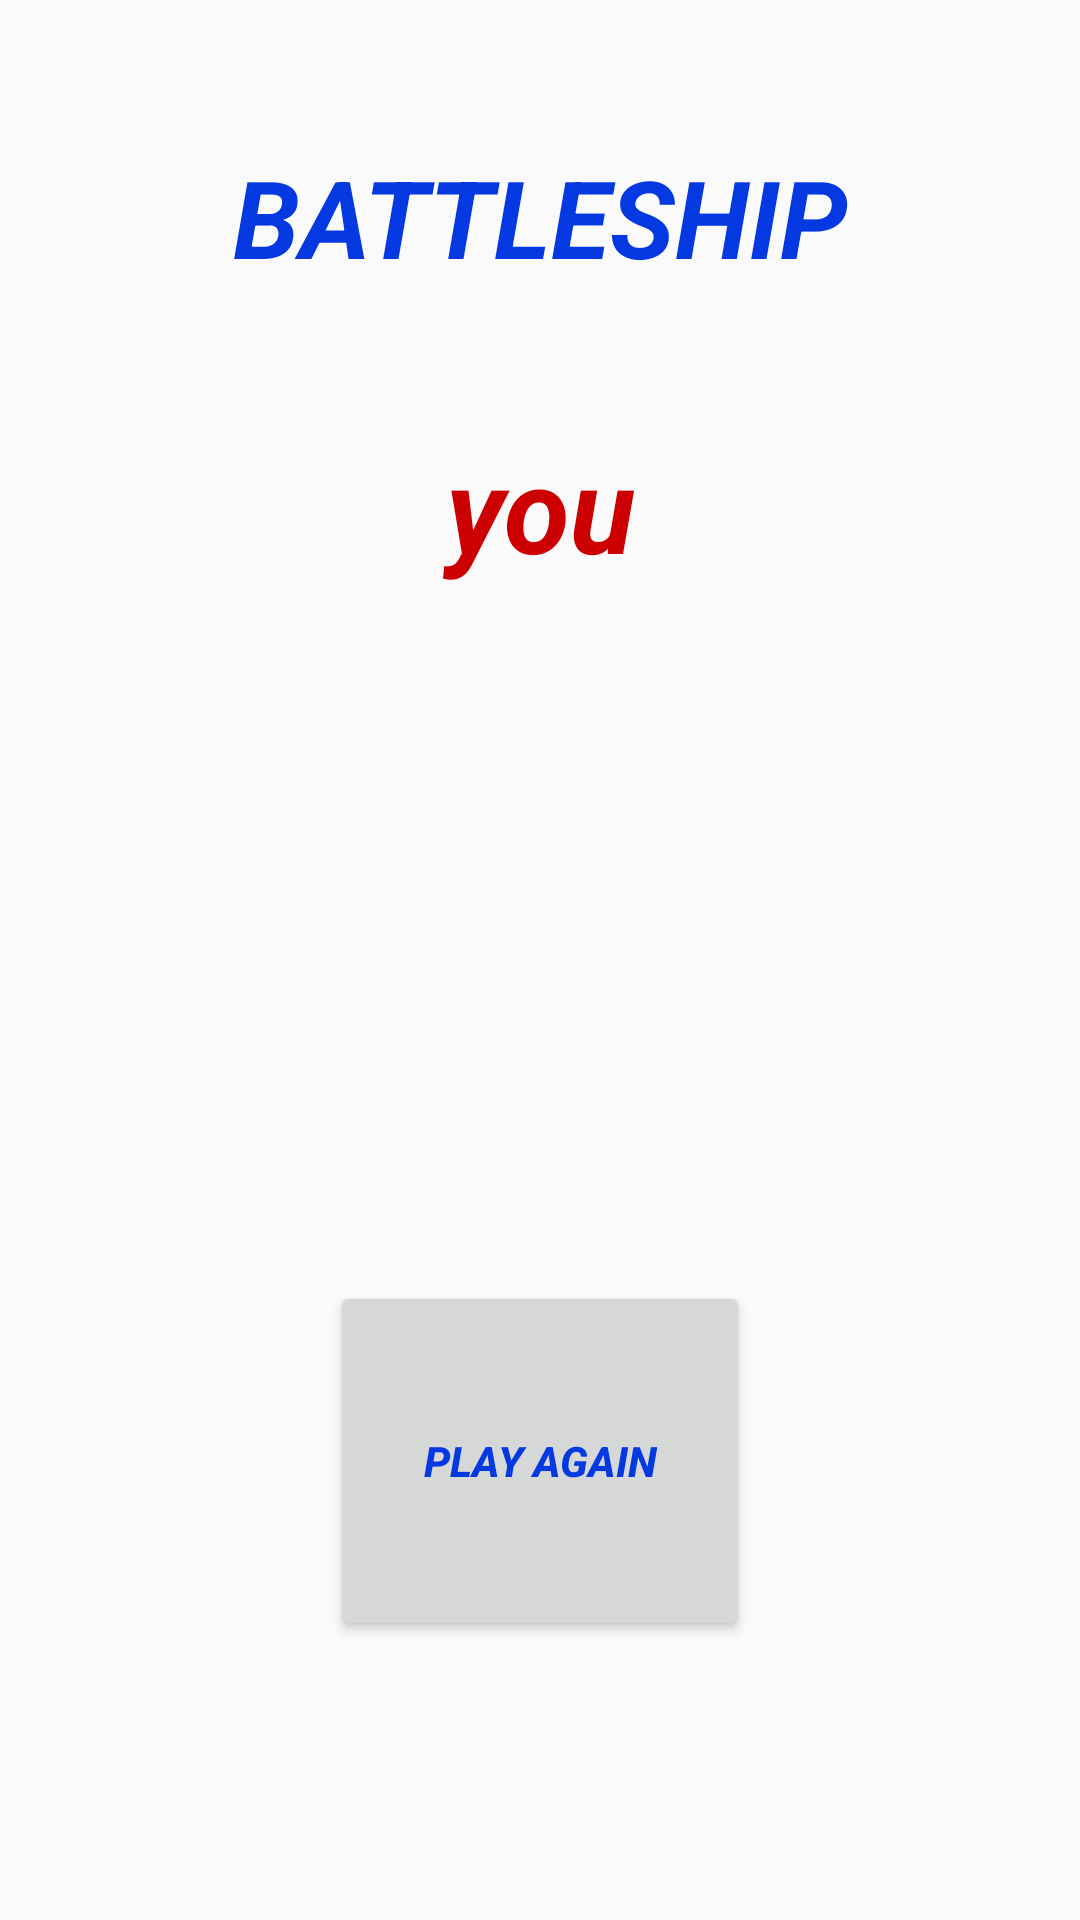

Reconstruct the res/layout file that produces this screen, plus the resources it refers to.
<!-- AndroidManifest.xml: application theme AppTheme -->
<!-- res/layout/activity_game_result.xml -->
<?xml version="1.0" encoding="utf-8"?>
<android.support.constraint.ConstraintLayout xmlns:android="http://schemas.android.com/apk/res/android"
    xmlns:app="http://schemas.android.com/apk/res-auto"
    xmlns:tools="http://schemas.android.com/tools"
    android:layout_width="match_parent"
    android:layout_height="match_parent">

    <TextView
        android:id="@+id/game_name_text2"
        android:layout_width="0dp"
        android:layout_height="wrap_content"
        android:layout_marginTop="48dp"
        android:layout_marginBottom="46dp"
        android:text="Battleship"
        android:textAlignment="center"
        android:textAllCaps="true"
        android:textColor="@color/colorAccent"
        android:textSize="36sp"
        android:textStyle="bold|italic"
        app:layout_constraintBottom_toTopOf="@+id/textView"
        app:layout_constraintHorizontal_bias="0.0"
        app:layout_constraintLeft_toLeftOf="parent"
        app:layout_constraintRight_toRightOf="parent"
        app:layout_constraintTop_toTopOf="parent"
        app:layout_constraintVertical_bias="0.104" />

    <TextView
        android:id="@+id/textView"
        android:layout_width="180dp"
        android:layout_height="0dp"
        android:layout_marginBottom="10dp"
        android:text="you"
        android:textAlignment="center"
        android:textColor="@android:color/holo_red_dark"
        android:textSize="40sp"
        android:textStyle="bold|italic"
        app:layout_constraintBottom_toTopOf="@+id/winner"
        app:layout_constraintEnd_toEndOf="parent"
        app:layout_constraintStart_toStartOf="parent"
        app:layout_constraintTop_toBottomOf="@+id/game_name_text2" />

    <TextView
        android:id="@+id/winner"
        android:layout_width="180dp"
        android:layout_height="0dp"
        android:layout_marginTop="3dp"
        android:layout_marginEnd="100dp"
        android:layout_marginBottom="32dp"
        android:textAlignment="center"
        android:textColor="@android:color/holo_red_dark"
        android:textSize="30sp"
        android:textStyle="bold|italic"
        app:layout_constraintBottom_toTopOf="@+id/playAgain"
        app:layout_constraintEnd_toEndOf="parent"
        app:layout_constraintTop_toBottomOf="@+id/textView" />

    <Button
        android:id="@+id/playAgain"
        android:layout_width="140dp"
        android:layout_height="0dp"
        android:layout_marginBottom="93dp"
        android:text="Play again"
        android:textAlignment="center"
        android:textColor="@color/colorAccent"
        android:textStyle="bold|italic"
        app:layout_constraintBottom_toBottomOf="parent"
        app:layout_constraintEnd_toEndOf="parent"
        app:layout_constraintStart_toStartOf="parent"
        app:layout_constraintTop_toBottomOf="@+id/winner" />
</android.support.constraint.ConstraintLayout>
<!-- resources referenced by this layout -->
<resources>
  <color name="colorAccent">#0438e1</color>
  <style name="AppTheme" parent="Theme.AppCompat.Light.DarkActionBar">
          
          <item name="colorPrimary">@color/colorPrimary</item>
          <item name="colorPrimaryDark">@color/colorPrimaryDark</item>
          <item name="colorAccent">@color/colorAccent</item>
      </style>
  <color name="colorPrimary">#008577</color>
  <color name="colorPrimaryDark">#00574B</color>
</resources>
